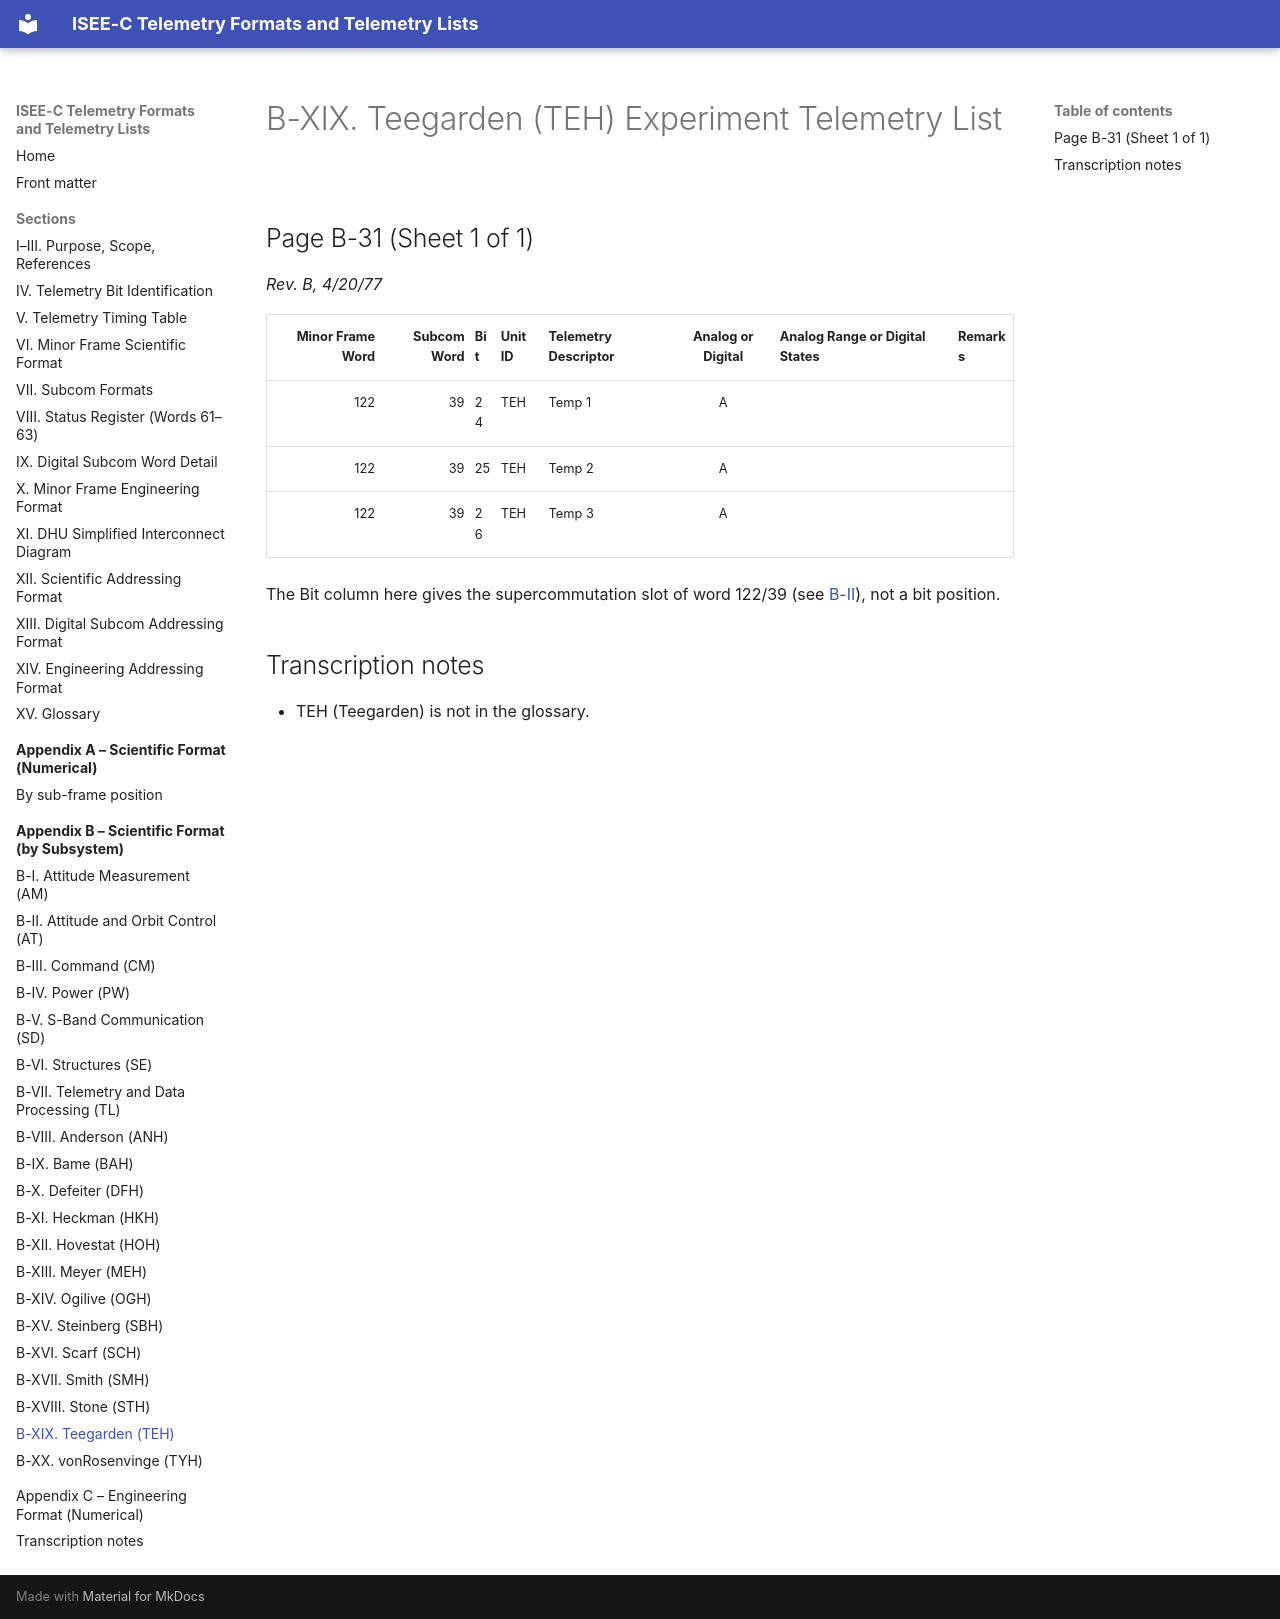

repository: NetworkEntropologist/isee3-decoder · page: appendix-b/b-xix/index.html · generator: mkdocs

# B-XIX. Teegarden (TEH) Experiment Telemetry List

## Page B-31 (Sheet 1 of 1)

*Rev. B, 4/20/77*

| Minor Frame Word | Subcom Word | Bit | Unit ID | Telemetry Descriptor | Analog or Digital | Analog Range or Digital States | Remarks |
|---:|---:|---|---|---|:-:|---|---|
| 122 | 39 | 24 | TEH | Temp 1 | A |  |  |
| 122 | 39 | 25 | TEH | Temp 2 | A |  |  |
| 122 | 39 | 26 | TEH | Temp 3 | A |  |  |

The Bit column here gives the supercommutation slot of word 122/39 (see [B-II](b-ii.md)), not a bit position.

## Transcription notes

- TEH (Teegarden) is not in the glossary.
